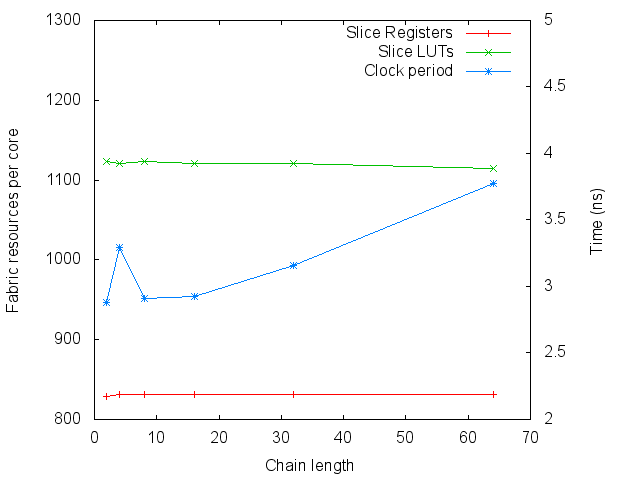

The file beside this chart, header and first rows:
Length, Slice Registers, Slice LUTs, Clock Period (ns)
2, 1657, 2246, 2.876
4, 3324, 4484, 3.294
8, 6647, 8989, 2.91
16, 13295, 17924, 2.925
32, 26590, 35869, 3.157
64, 53182, 71367, 3.771
